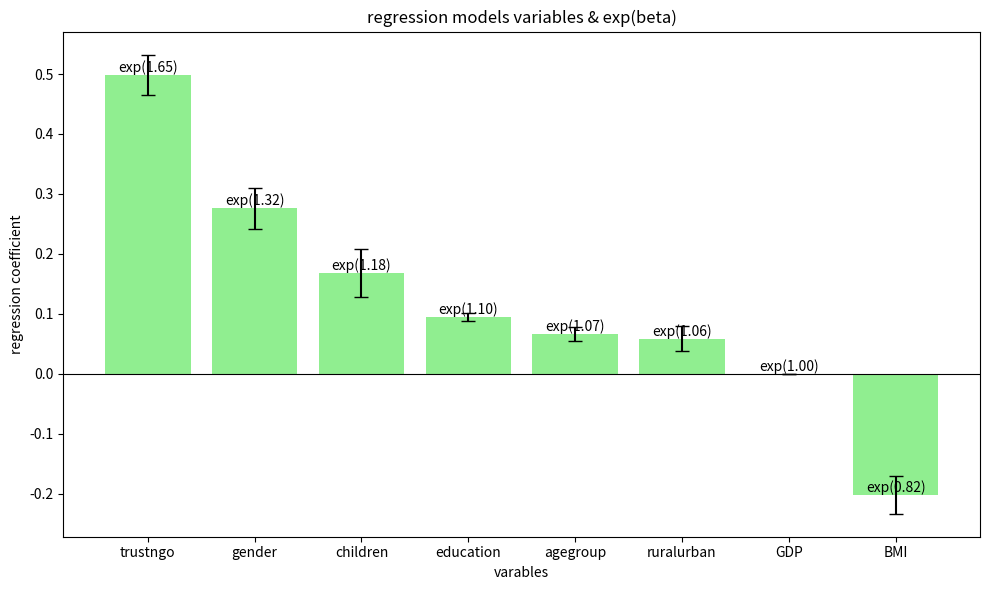

The script that saved this image:
import matplotlib.pyplot as plt

# 定義變數名稱和對應的迴歸係數、標準誤、exp(beta) 值
variables = ['trustngo', 'gender', 'children', 'education', 'agegroup', 'ruralurban', 'GDP', 'BMI']
coefficients = [4.99e-01, 2.76e-01, 1.68e-01, 9.44e-02, 6.60e-02, 5.85e-02, 2.22e-05, -2.02e-01]
exp_beta = [1.647703, 1.317774, 1.18331, 1.098985, 1.068244, 1.06024, 1.000022, 0.817133]
std_error = [3.36e-02, 3.39e-02, 3.97e-02, 6.39e-03, 1.17e-02, 2.12e-02, 1.19e-06, 3.18e-02]

# 建立條形圖
plt.figure(figsize=(10, 6))
bars = plt.bar(variables, coefficients, yerr=std_error, capsize=5, color='lightgreen')  # 畫條形圖，並顯示誤差條
plt.xlabel('varables')  # X軸標籤
plt.ylabel('regression coefficient')  # Y軸標籤
plt.title('regression models variables & exp(beta)')  # 圖片標題

# 在條形上方顯示 exp(beta) 的值
for bar, exp_val in zip(bars, exp_beta):
    height = bar.get_height()
    plt.text(bar.get_x() + bar.get_width() / 2.0, height, f'exp({exp_val:.2f})', ha='center', va='bottom')

plt.axhline(0, color='black', linewidth=0.8)  # 添加一條0基線
plt.tight_layout()  # 自動調整佈局，避免標籤重疊
plt.show()  # 顯示圖表
